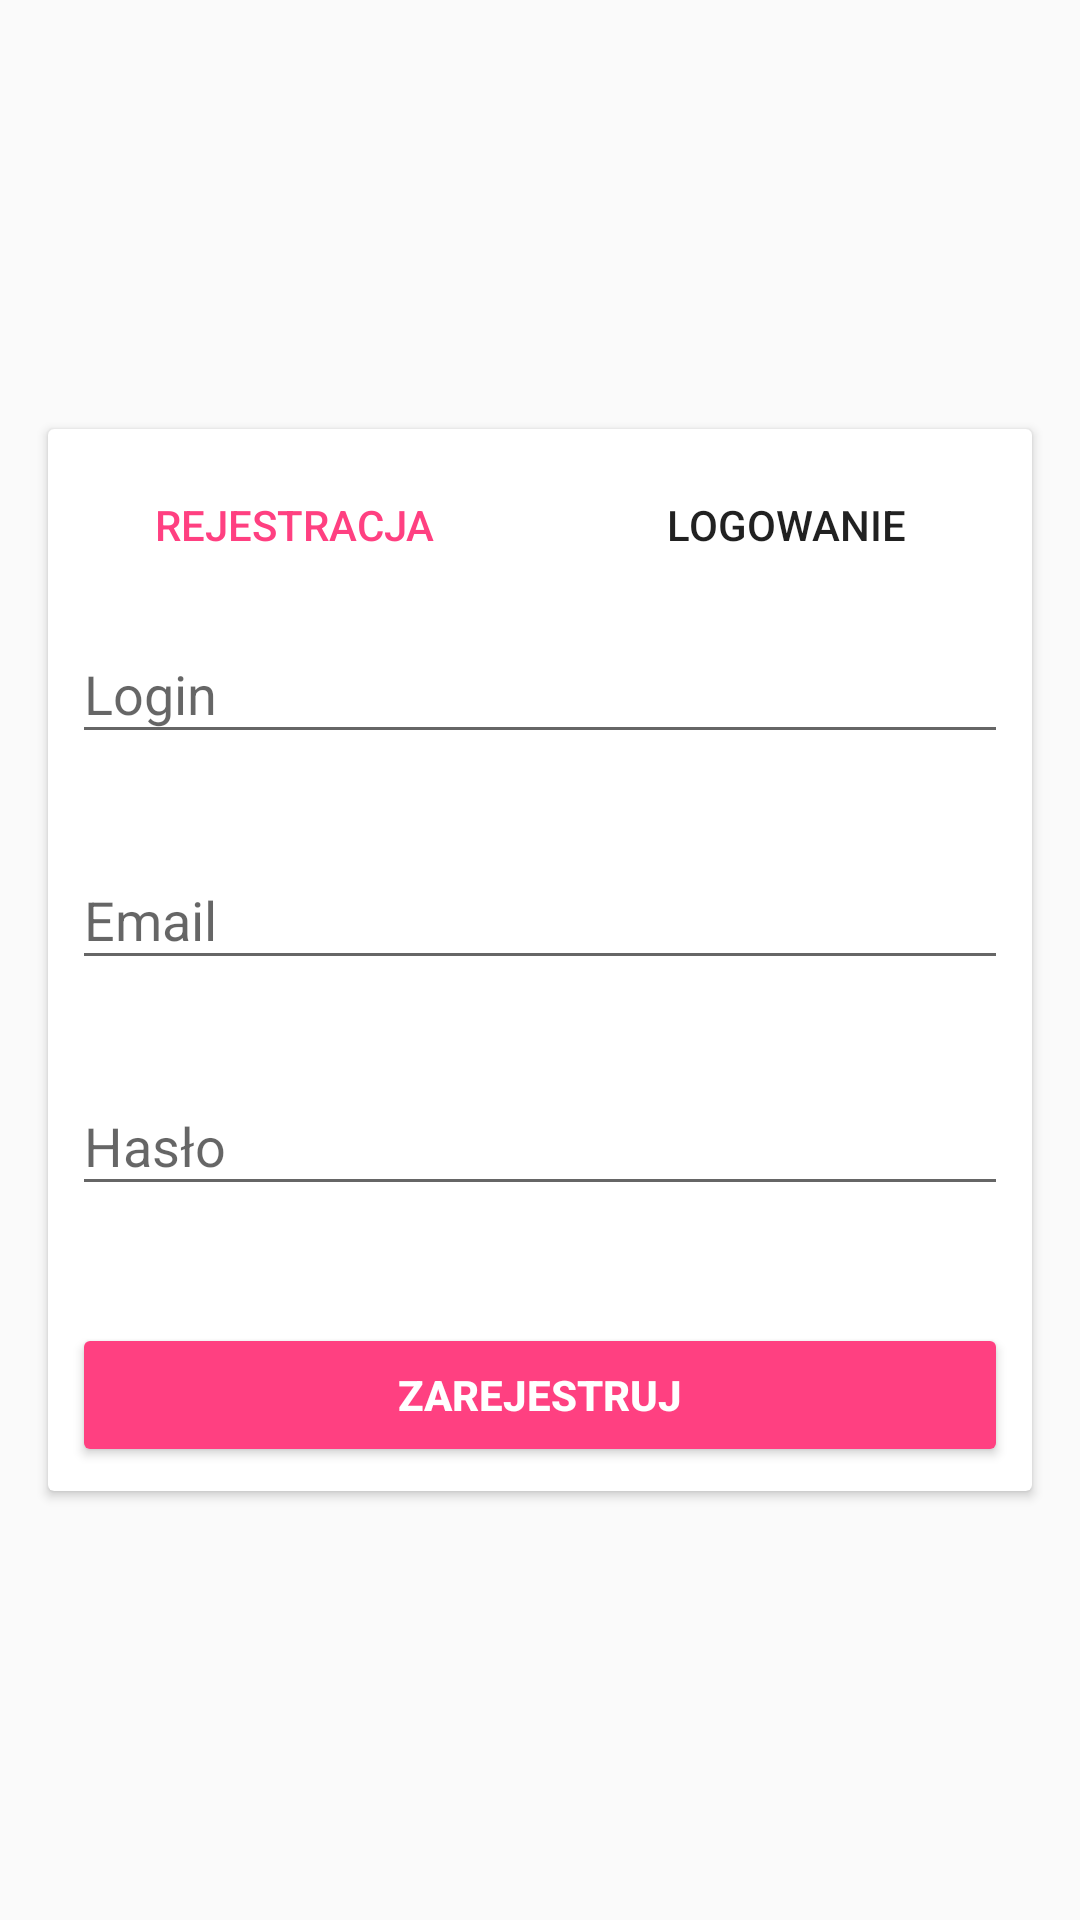

Produce the Android XML layout that renders to this screen, including the resource entries it uses.
<!-- AndroidManifest.xml: application theme AppTheme -->
<!-- res/layout/activity_login.xml -->
<android.support.constraint.ConstraintLayout
    xmlns:android="http://schemas.android.com/apk/res/android"
    xmlns:app="http://schemas.android.com/apk/res-auto"
    xmlns:tools="http://schemas.android.com/tools"
    android:layout_width="match_parent"
    android:layout_height="match_parent"
    android:animateLayoutChanges="true"
    android:background="@mipmap/login_background_1080"
    android:fitsSystemWindows="true"
    tools:context="com.zpi.zpiapp.login.LoginActivity">

    <ScrollView
        android:id="@+id/login_form"
        android:layout_width="match_parent"
        android:layout_height="match_parent"
        app:layout_constraintBottom_toBottomOf="parent"
        app:layout_constraintEnd_toEndOf="parent"
        app:layout_constraintStart_toStartOf="parent"
        app:layout_constraintTop_toTopOf="parent">


        <android.support.v7.widget.CardView
            android:id="@+id/cardView"
            android:layout_width="match_parent"
            android:layout_height="wrap_content"
            android:layout_gravity="center"
            android:layout_margin="16dp"
            app:contentPadding="8dp"
            app:layout_constraintBottom_toBottomOf="parent"
            app:layout_constraintEnd_toEndOf="parent"
            app:layout_constraintStart_toStartOf="parent"
            app:layout_constraintTop_toTopOf="parent">


            <android.support.constraint.ConstraintLayout
                android:id="@+id/email_login_form"
                android:layout_width="match_parent"
                android:layout_height="wrap_content">


                <android.support.constraint.Guideline
                    android:id="@+id/guideline"
                    android:layout_width="wrap_content"
                    android:layout_height="wrap_content"
                    android:orientation="vertical"
                    app:layout_constraintGuide_percent="0.5"/>

                <Button
                    android:id="@+id/button_sign_up"
                    style="@style/Widget.AppCompat.Button.Borderless.Colored"
                    android:layout_width="0dp"
                    android:layout_height="wrap_content"
                    android:layout_marginEnd="8dp"
                    android:text="@string/signing_up"
                    app:layout_constraintEnd_toStartOf="@+id/guideline"
                    app:layout_constraintStart_toStartOf="parent"
                    app:layout_constraintTop_toTopOf="parent"/>

                <Button
                    android:id="@+id/button_sign_in"
                    style="@style/Widget.AppCompat.Button.Borderless"
                    android:layout_width="0dp"
                    android:layout_height="wrap_content"
                    android:layout_marginStart="8dp"
                    android:text="@string/signing_in"
                    app:layout_constraintEnd_toEndOf="parent"
                    app:layout_constraintStart_toStartOf="@+id/guideline"
                    app:layout_constraintTop_toTopOf="parent"/>

                <View
                    android:id="@+id/focus_thief"
                    android:layout_width="1dp"
                    android:layout_height="1dp"
                    android:focusable="true"
                    android:focusableInTouchMode="true"/>

                <android.support.design.widget.TextInputLayout
                    android:id="@+id/til_login"
                    android:layout_width="match_parent"
                    android:layout_height="wrap_content"
                    app:errorEnabled="true"
                    app:errorTextAppearance="@style/MyErrorText"
                    app:layout_constraintTop_toBottomOf="@id/button_sign_up">

                    <EditText
                        android:id="@+id/login"
                        android:layout_width="match_parent"
                        android:layout_height="wrap_content"
                        android:hint="@string/prompt_login"
                        android:inputType="textNoSuggestions"
                        android:maxLines="1"
                        android:privateImeOptions="nm"
                        android:singleLine="true"/>

                </android.support.design.widget.TextInputLayout>

                <android.support.design.widget.TextInputLayout
                    android:id="@+id/til_email"
                    android:layout_width="match_parent"
                    android:layout_height="wrap_content"
                    app:errorEnabled="true"
                    app:errorTextAppearance="@style/MyErrorText"
                    app:layout_constraintTop_toBottomOf="@id/til_login">

                    <EditText
                        android:id="@+id/email"
                        android:layout_width="match_parent"
                        android:layout_height="wrap_content"
                        android:hint="@string/prompt_email"
                        android:inputType="textEmailAddress"
                        android:maxLines="1"
                        android:singleLine="true"/>

                </android.support.design.widget.TextInputLayout>

                <android.support.design.widget.TextInputLayout
                    android:id="@+id/til_password"
                    android:layout_width="match_parent"
                    android:layout_height="wrap_content"
                    app:errorEnabled="true"
                    app:errorTextAppearance="@style/MyErrorText"
                    app:layout_constraintTop_toBottomOf="@id/til_email">

                    <EditText
                        android:id="@+id/password"
                        android:layout_width="match_parent"
                        android:layout_height="wrap_content"
                        android:hint="@string/prompt_password"
                        android:imeActionId="6"
                        android:imeActionLabel="@string/action_sign_up"
                        android:imeOptions="actionDone"
                        android:inputType="textPassword"
                        android:maxLines="1"
                        android:singleLine="true"/>


                </android.support.design.widget.TextInputLayout>

                <TextView
                    android:id="@+id/forgot_password"
                    android:layout_width="wrap_content"
                    android:layout_height="wrap_content"
                    android:layout_marginEnd="8dp"
                    android:background="?attr/selectableItemBackground"
                    android:clickable="true"
                    android:padding="2dp"
                    android:text="@string/forgot_password"
                    android:textAllCaps="false"
                    android:textAppearance="@android:style/TextAppearance.Material.Small"
                    android:textSize="13sp"
                    android:textStyle="italic"
                    android:visibility="gone"
                    app:layout_constraintEnd_toEndOf="@+id/til_password"
                    app:layout_constraintTop_toBottomOf="@id/til_password"/>

                <Button
                    android:id="@+id/btn_sign_in_up"
                    style="@style/Widget.AppCompat.Button.Colored"
                    android:layout_width="match_parent"
                    android:layout_height="wrap_content"
                    android:layout_marginTop="16dp"
                    android:text="@string/action_sign_up"
                    android:textStyle="bold"
                    app:layout_constraintTop_toBottomOf="@id/forgot_password"/>

            </android.support.constraint.ConstraintLayout>

        </android.support.v7.widget.CardView>

    </ScrollView>

    <ProgressBar
        android:id="@+id/login_progress"
        android:layout_width="wrap_content"
        android:layout_height="wrap_content"
        android:layout_marginEnd="8dp"
        android:layout_marginStart="8dp"
        android:layout_marginTop="32dp"
        android:visibility="gone"
        app:layout_constraintEnd_toEndOf="parent"
        app:layout_constraintStart_toStartOf="parent"
        app:layout_constraintTop_toTopOf="parent"/>


</android.support.constraint.ConstraintLayout>
<!-- resources referenced by this layout -->
<resources>
  <string name="action_sign_up">Zarejestruj</string>
  <string name="forgot_password">Zapomniałeś hasła?</string>
  <string name="prompt_email">Email</string>
  <string name="prompt_login">Login</string>
  <string name="prompt_password">Hasło</string>
  <string name="signing_in">Logowanie</string>
  <string name="signing_up">Rejestracja</string>
  <style name="MyErrorText" parent="TextAppearance.AppCompat.Small">
          <item name="android:textColor">@color/colorWarning</item>
      </style>
  <style name="AppTheme" parent="Theme.AppCompat.Light.DarkActionBar">
          
          <item name="colorPrimary">@color/colorPrimary</item>
          <item name="colorPrimaryDark">@color/colorPrimaryDark</item>
          <item name="colorAccent">@color/colorAccent</item>
      </style>
  <color name="colorWarning">#d32f2f</color>#4CAF50
  <color name="colorPrimary">#3F51B5</color>
  <color name="colorPrimaryDark">#303F9F</color>
  <color name="colorAccent">#ff4081</color>
</resources>
